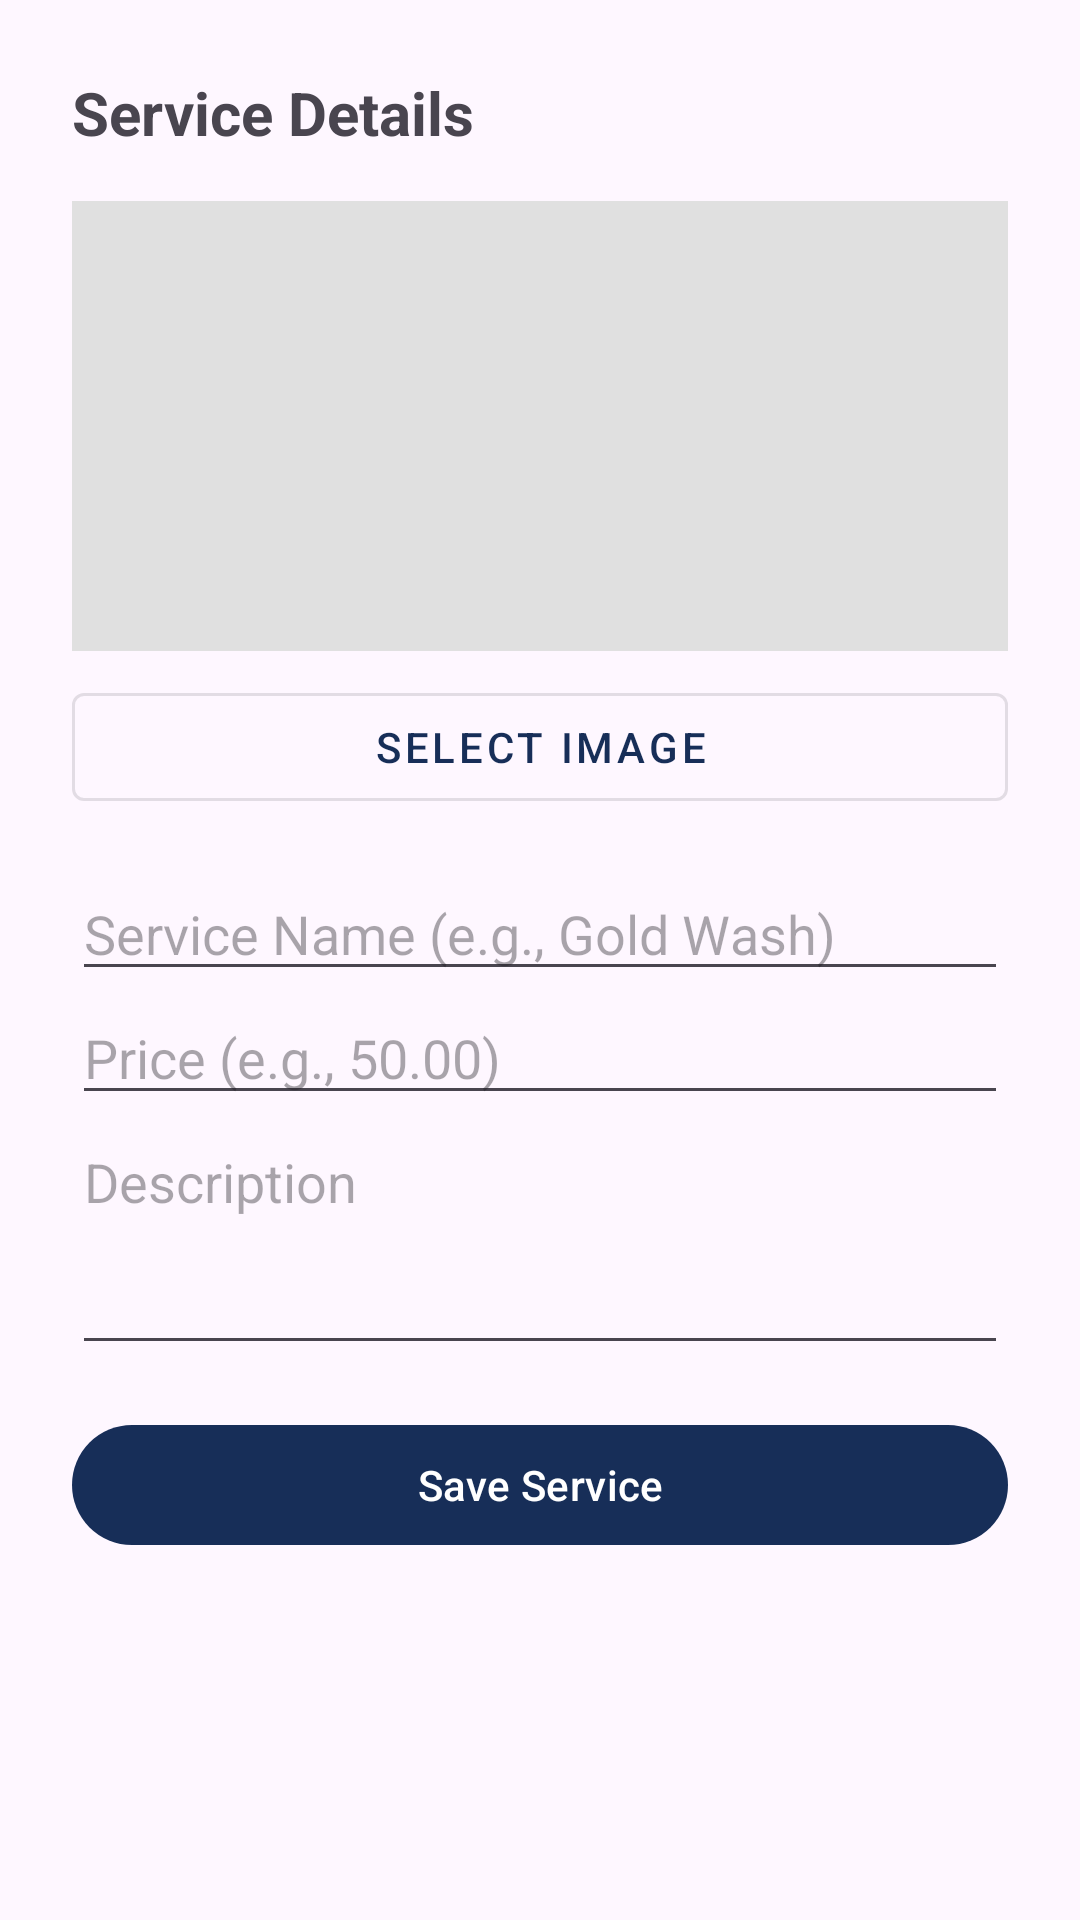

Here is an Android app screen rendered from its layout file. Give the layout XML and the strings, colors and styles it references.
<!-- AndroidManifest.xml: application theme Theme.ShineAuto -->
<!-- res/layout/dialog_service_editor.xml -->
<?xml version="1.0" encoding="utf-8"?>
<ScrollView xmlns:android="http://schemas.android.com/apk/res/android"
    android:layout_width="match_parent"
    android:layout_height="match_parent">

    <LinearLayout
        android:layout_width="match_parent"
        android:layout_height="wrap_content"
        android:orientation="vertical"
        android:padding="24dp">

        <TextView
            android:layout_width="match_parent"
            android:layout_height="wrap_content"
            android:layout_marginBottom="16dp"
            android:text="Service Details"
            android:textSize="20sp"
            android:textStyle="bold" />

        <ImageView
            android:id="@+id/serviceImagePreview"
            android:layout_width="match_parent"
            android:layout_height="150dp"
            android:layout_marginBottom="8dp"
            android:background="#E0E0E0"
            android:contentDescription="Service Image"
            android:scaleType="centerCrop"
            android:src="@drawable/service" />

        <Button
            android:id="@+id/btnSelectImage"
            style="@style/Widget.MaterialComponents.Button.OutlinedButton"
            android:layout_width="match_parent"
            android:layout_height="wrap_content"
            android:layout_marginBottom="16dp"
            android:text="Select Image" />

        <EditText
            android:id="@+id/editServiceName"
            android:layout_width="match_parent"
            android:layout_height="wrap_content"
            android:hint="Service Name (e.g., Gold Wash)" />

        <EditText
            android:id="@+id/editServicePrice"
            android:layout_width="match_parent"
            android:layout_height="wrap_content"
            android:hint="Price (e.g., 50.00)"
            android:inputType="numberDecimal" />

        <EditText
            android:id="@+id/editServiceDesc"
            android:layout_width="match_parent"
            android:layout_height="wrap_content"
            android:gravity="top"
            android:hint="Description"
            android:minLines="3" />

        <Button
            android:id="@+id/btnSaveService"
            android:layout_width="match_parent"
            android:layout_height="wrap_content"
            android:layout_marginTop="16dp"
            android:text="Save Service" />
    </LinearLayout>
</ScrollView>
<!-- resources referenced by this layout -->
<resources>
  <!-- drawable service: webp bitmap (mipmap-hdpi, 2536 bytes) -->
  <style name="Theme.ShineAuto" parent="Base.Theme.ShineAuto" />
  <style name="Base.Theme.ShineAuto" parent="Theme.Material3.DayNight.NoActionBar">
          
          <item name="colorPrimary">@color/blue</item>
          <item name="colorPrimaryVariant">@color/blue</item>
          <item name="android:statusBarColor">@color/blue</item>
          
      </style>
  <color name="blue">#FF172E58</color>
</resources>
